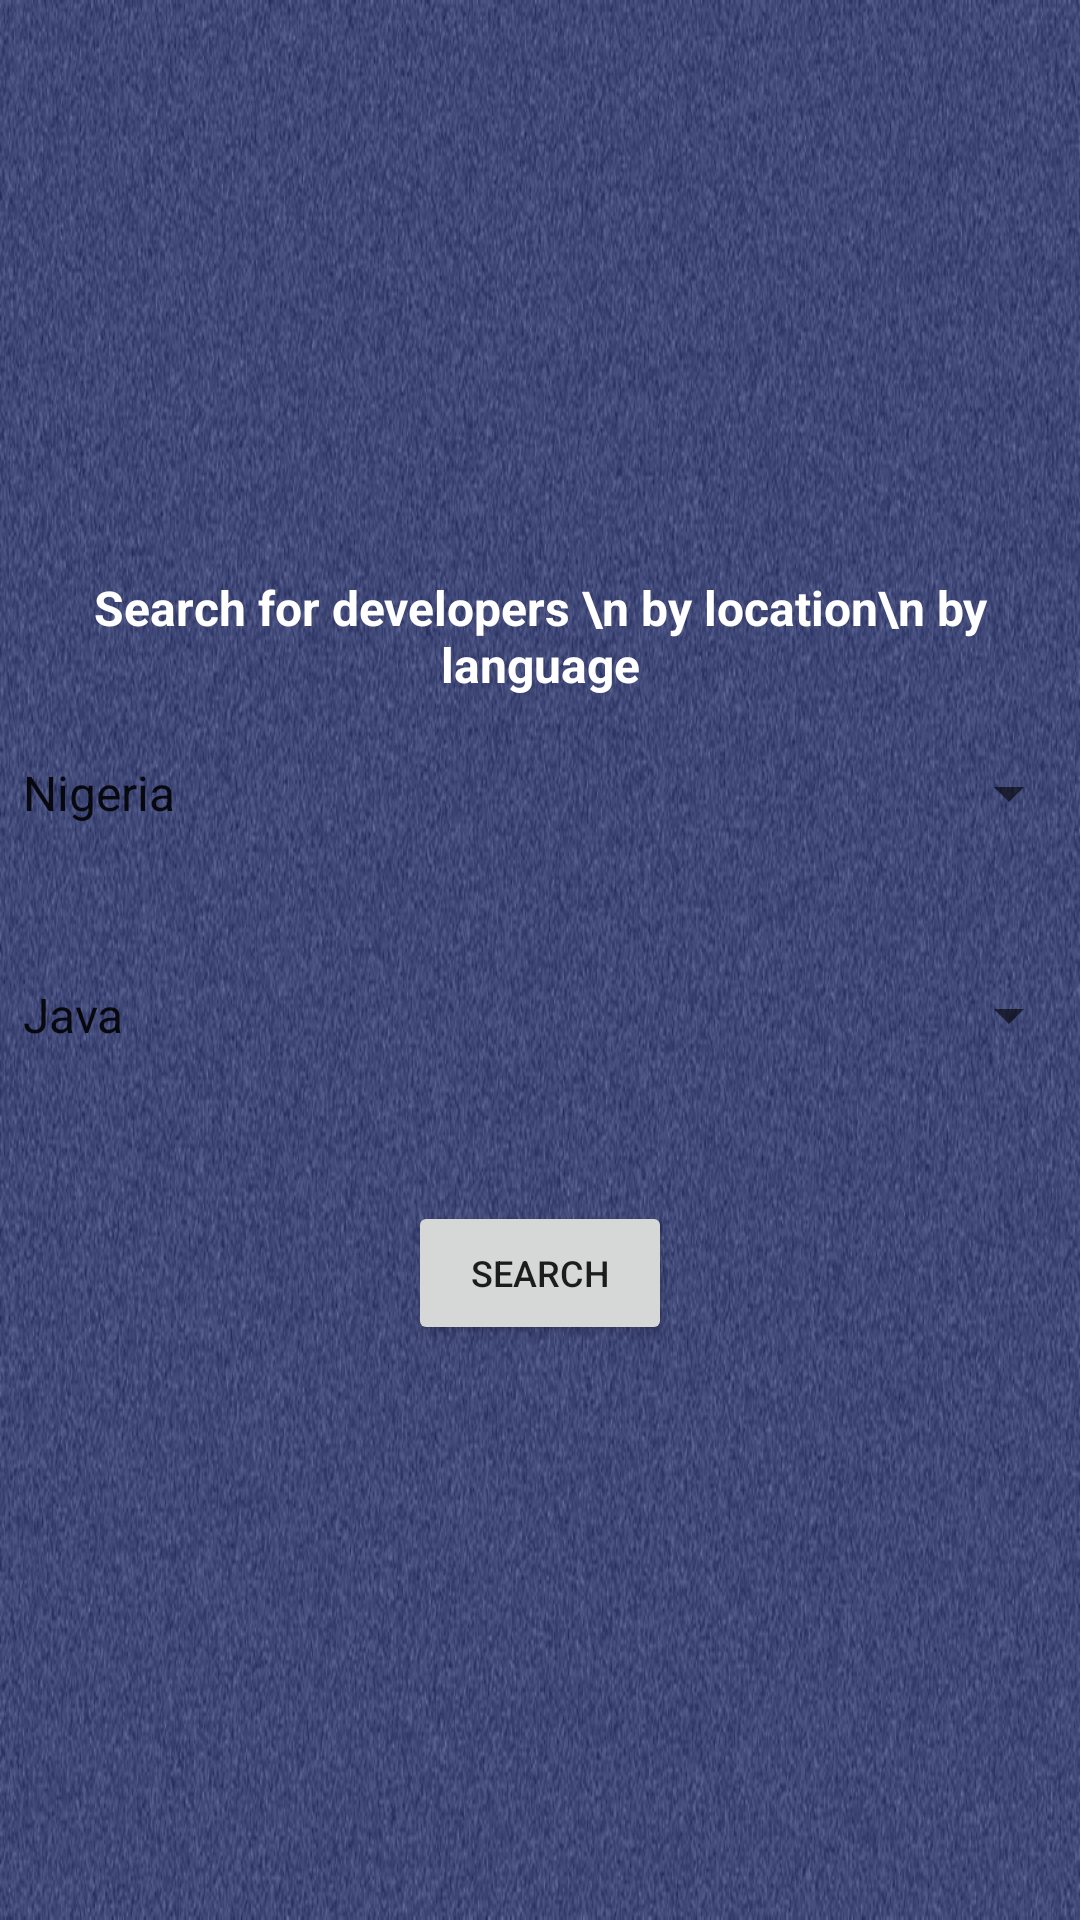

Layout XML and referenced resources for this Android screen:
<!-- AndroidManifest.xml: application theme AppTheme -->
<!-- res/layout/activity_search.xml -->
<?xml version="1.0" encoding="utf-8"?>
<LinearLayout xmlns:android="http://schemas.android.com/apk/res/android"
    xmlns:tools="http://schemas.android.com/tools"
    android:id="@+id/activity_search"
    android:layout_width="match_parent"
    android:layout_height="match_parent"
    android:paddingBottom="@dimen/activity_vertical_margin"
    android:paddingLeft="@dimen/activity_horizontal_margin"
    android:paddingRight="@dimen/activity_horizontal_margin"
    android:paddingTop="@dimen/activity_vertical_margin"
    android:orientation="vertical"
    android:gravity="center_vertical"
    android:background="@drawable/auth"
    android:backgroundTint="#773F51B5"
    android:backgroundTintMode="src_over"

    tools:context="breadboy.com.tribe.github.SearchActivity">

    <TextView
        android:layout_width="match_parent"
        android:layout_height="wrap_content"
        android:gravity="center_horizontal"
        android:textSize="16sp"
        android:textStyle="bold"
        android:textColor="#FFFFFF"
        android:layout_marginBottom="20dp"
        android:text="Search for developers \n by location\n by language"
        />

    <Spinner
        android:layout_width="match_parent"
        android:layout_height="wrap_content"
        android:id="@+id/location"
        android:prompt="@string/location_prompt"
        android:entries="@array/location_array"
        />

    <Spinner
        android:layout_marginTop="50dp"
        android:layout_width="match_parent"
        android:id="@+id/language"
        android:layout_height="wrap_content"
        android:prompt="@string/language_prompt"
        android:entries="@array/language_array"
        />

    <Button
        android:id="@+id/btnSubmit"
        android:layout_marginTop="50dp"
        android:layout_gravity="center_horizontal"
        android:layout_width="wrap_content"
        android:layout_height="wrap_content"
        android:textSize="12sp"
        android:text="Search"
        android:onClick="search"
        />


</LinearLayout>
<!-- resources referenced by this layout -->
<resources>
  <string-array name="language_array">
          <item>Java</item>
          <item>Python</item>
          <item>Javascript</item>
          <item>PHP</item>
          <item>Ruby</item>
          <item>C++</item>
          <item>C#</item>
          <item>Go</item>
      </string-array>
  <string-array name="location_array">
          <item>Nigeria</item>
          <item>Lagos</item>
          <item>Awka</item>
          <item>Enugu</item>
          <item>Portharcourt</item>
          <item>Kano</item>
          <item>Kaduna</item>
          <item>Uyo</item>
      </string-array>
  <!-- drawable auth: jpg bitmap (drawable, 139448 bytes) -->
  <string name="language_prompt">Choose a language</string>
  <string name="location_prompt">Choose a location</string>
  <style name="AppTheme" parent="Theme.AppCompat.DayNight.DarkActionBar">
          
          <item name="colorPrimary">@color/colorPrimary</item>
          <item name="colorPrimaryDark">@color/colorPrimaryDark</item>
          <item name="colorAccent">@color/colorAccent</item>
      </style>
  <color name="colorPrimary">#3F51B5</color>
  <color name="colorPrimaryDark">#303F9F</color>
  <color name="colorAccent">#FF4081</color>
</resources>
